Run: headless pygame with SDL's dummy video driver; simulated clock (each Clock.tick advances the game by its frame time, no real sleeping); random seed 0; keys injected as events and as key.get_pressed() state; no mouse input.
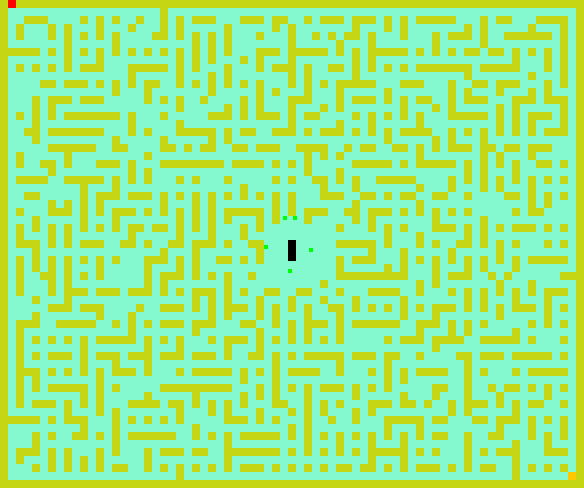
Frame 1 of 2 · flips 1–60 · no input
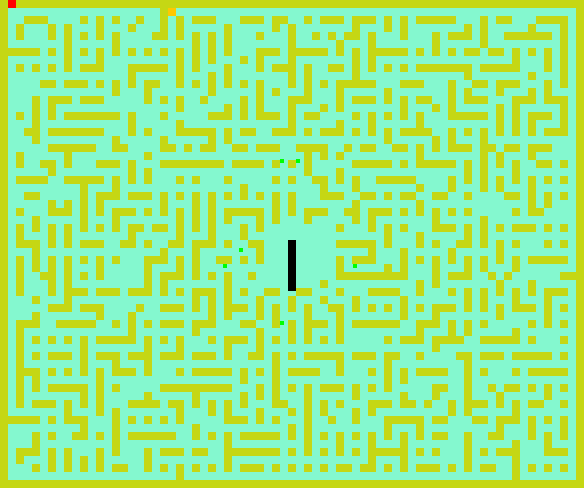
Frame 2 of 2 · flips 61–180 · tapped SPACE, RETURN · held RIGHT (→), D

The pygame program that drew these frames:


import random as r
import os
import pygame
import math
import copy


WIDTH = 8
m,n = 12, 10
SPARSITY = 50

WALL_COLOR = (r.randint(0, 255), r.randint(0, 255), r.randint(0, 255))
FILL_COLOR = (r.randint(0, 255), r.randint(0, 255), r.randint(0, 255))
 

class Maze(object):
    def __init__(self, col, row, SPARSITY):
        if row % 2 == 0:
            row += 1
        if col % 2 == 0:
            col += 1
                   
        self.cols = col
        self.rows = row
        self.layout = [[Wall(((i) * WIDTH, (j) * WIDTH), (WALL_COLOR)) for i in range(col)] for j in range(row)]
        
        if SPARSITY[0] < 0 and SPARSITY[1] < 0:
            self.carve(self.layout)
           
        else:
            layout1 = copy.deepcopy(self.layout)
            self.carve(layout1)
            self.carve(self.layout)
            self.combine(self.layout, layout1, SPARSITY)

      
        self.layout[0][1].kill()
        self.layout[0][1].color = (255, 0, 0)
    
        

    def combine(self, layout, other, sparsity):
        for y in range(len(layout)):
            for x in range(len(layout[y])):
                if layout[y][x].state != "alive" or "alive" != other[y][x].state and r.randrange(0, 100 ) < sparsity[0]:
                    layout[y][x].kill()
                    

                if  r.randrange(0, 100 ) < sparsity[1] and x != 0 and x != len(self.layout[0]) - 1 and y != 0 and y != len(self.layout) - 1 and x % 2 == 0 and y % 2 == 0:
                    layout[y][x].kill()
    
    
    def create_center(self):
        x = math.ceil(self.cols / 2)
        y = math.ceil(self.rows / 2)
        r = min(math.sqrt(self.rows), math.sqrt(self.cols))
        if r % 2 == 0:
            r += 1

        for j in range(-math.floor(r / 2), math.floor(r / 2) + 1):
            for i in range(-math.floor(r / 2), math.floor(r / 2) + 1):
                self.layout[y + j][x + i].kill()

                    

    def carve(self, layout):
       
        visited = set()
        toVisit = [(3,3)]       
        while len(toVisit) > 0:
            x,y = toVisit[-1]
            choices = []
            if x + 2 < self.cols and (x + 2, y) not in visited:
                choices.append([(x+2, y), (x+1,y)])
            if x - 2 > -1 and (x - 2, y) not in visited:
                choices.append([(x-2, y), (x-1,y)])
            if y + 2 < self.rows  and (x, y + 2) not in visited:
                choices.append([(x, y + 2), (x, y + 1)])
            if y - 2 > -1 and (x, y - 2) not in visited:
                choices.append([(x, y - 2), (x, y - 1)])
            

            if len(choices) == 0:
                layout[y][x].kill()
                visited.add(toVisit.pop())
                
            else:
                c1, c2 = r.choice(choices)
                toVisit.append(c1)
                layout[c2[1] ][c2[0]].kill()
               
                visited.add((x, y))
                
                
    def render(self, screen):
            for row in self.layout:
                for col in row:
                    try:
                        pygame.draw.rect(screen, col.color, col.rect)
                    except:
                        raise ValueError(f"{col.color}")
            
            
# class Pellet(object):
    
#     def __innit__ (self, x, y, screen):
#         self.screen
#         self.x = x
#         self.y = y
#         self.color = (255, 255, 0)
        
#     def change_color(self):
#         self.color = (r.randint(0, 255), r.randint(0, 255), r.randint(0, 255))

#     def render(self):
#         pygame.draw.circle(self.screen, self.color, self.x, self.y)


class Snake(object):
    
    def __init__(self, screen, segments, color, maze, coords, scale):
        self.screen = screen
        self.color = color
        self.coords = coords
        self.maze = maze
        self.segments = [Entity(self.screen, (coords[0], coords[1]), color, maze, 100, scale) for i in range(segments)]
        self.move_tick = 0
        self.scale = scale
        self.state = "unravel"
        self.unravel_counter = 0

    def doSomething(self):
        
        self.move_tick = (self.move_tick + 1) % 2

        if self.move_tick % 2 == 0:
            if self.state != "unravel":
                coords = (self.segments[0].rect.x, self.segments[0].rect.y)
            
                for segment in range(len(self.segments)):
                    temp = (self.segments[segment].rect.x, self.segments[segment].rect.y) 
                
                    if segment == 0:
                        self.segments[segment].doSomething()
                    
                    else:
                        self.segments[segment].rect.x = coords[0]
                        self.segments[segment].rect.y = coords[1]
                    
                    coords = temp
                    
            else:
                coords = (self.segments[0].rect.x, self.segments[0].rect.y)
                for i in range(0, self.unravel_counter):
                    temp = (self.segments[i].rect.x, self.segments[i].rect.y) 
                    if i == 0:
                        self.segments[i].doSomething()
                    
                    else:
                        self.segments[i].rect.x = coords[0]
                        self.segments[i].rect.y = coords[1]
                    
                    coords = temp
                        
                        
                        
                self.unravel_counter += 1
                if self.unravel_counter == len(self.segments) - 1:
                    self.state = "searching"
                        
                    

 
            

        
        
    def render(self):
        for segment in self.segments:
            pygame.draw.rect(self.screen, segment.color, segment.rect)


class Entity(object):
    def __init__(self, screen, coords, color, maze, trace_commitment, scale : float):
        self.x, self.y = coords
        self.color = color
        self.screen = screen
        self.path = []
        self.rect = pygame.Rect(self.x, self.y, WIDTH // scale, WIDTH // scale)
        self.scale = scale
        self.tick = 0
        self.state = "alive" # chase idle scatter stunned dead
        self.maze = maze
        self.toMove = self.maze.cols // 4
        self.direction = r.choice(["north", "east", "south", "west"])
        self.target = (self.maze.rows, self.maze.cols)
        self.trace_tick = 0
        self.trace_commitment = trace_commitment / 100
        

    def get_scatter(self):
        return r.choice([(3, 3), (math.ceil(self.maze.cols / 2), 3), (self.maze.cols - 2, self.maze.rows - 2), (math.ceil(self.maze.cols / 2), self.maze.rows - 2),
         (self.maze.cols - 2 , math.ceil(self.maze.rows / 2)), (3, math.ceil(self.maze.rows / 2)), (3, self.maze.rows - 2),
        (math.ceil(self.maze.cols / 2), self.maze.rows - 2)])


    def move_single_axis(self, dx, dy):
        
        # Move the rect
        self.rect.x += dx
        self.rect.y += dy

        for j in range(self.rect.y // WIDTH - 1, 2 + self.rect.y // WIDTH):
            for i in range(self.rect.x // WIDTH - 1, self.rect.x // WIDTH + 2):
                
                wall = self.maze.layout[j][i]
                if self.rect.colliderect(wall.rect) and wall.state == "alive":
                    if dx > 0: # Moving right; Hit the left side of the wall
                        self.rect.right = wall.rect.left
                        
                    elif dx < 0: # Moving left; Hit the right side of the wall
                        self.rect.left = wall.rect.right
                        
                    if dy > 0: # Moving down; Hit the top side of the wall
                        self.rect.bottom = wall.rect.top
                       
                    elif dy < 0: # Moving up; Hit the bottom side of the wall
                        self.rect.top = wall.rect.bottom
                        
                        


    def directionMapping(self, given, value):
        directions = {"north": (0, 1), "east" : (1, 0), "south" : (0, -1), "west" : (-1, 0)}
        
        if given == "key":
            return directions[value]
        else:
            for k in directions:
                if directions[k] == value:
                    return k
        

        
        

    def trace(self, targetx, targety):
        maze = self.maze.layout
       
        x = 0 + self.rect.x // WIDTH
        y = 0 + self.rect.y // WIDTH
        
        visited = {(x,y)}
        paths = [[(x, y)]]
        
        while len(paths) > 0:
            
            current = paths.pop(-1)
            x,y = current[-1]

            if x == targetx and y == targety:
                self.state = "chase"
                
                if targetx * WIDTH == game.player.rect.x and targety * WIDTH == game.player.rect.y:
                    self.path = current
                else:
                    self.path = current[:round(len(current) * self.trace_commitment)]
                self.x, self.y = self.path.pop(0)
                try:
                    self.target = (current[-1][0], current[-1][1])
                except IndexError:
                    print("size of current is ", len(current))
                    print("this error occurs when a player is hit by an entity, should be ok")
                    exit()
                return

            visited.add((x, y))
            toAdd = {}
            
            if x + 1 < len(maze[0]) and (x + 1, y) not in visited:
            
                try:
                    if maze[y][x + 1].state != "alive":
                        k = abs(targetx - x - 1) + abs(targety - y)
                        if k not in toAdd:
                            toAdd[k] = []
                        toAdd[k].append((x + 1, y))
                     
                except IndexError:
                    raise IndexError(f"{x+1}, {y}")
                
            if y + 1 < len(maze) and (x, y + 1) not in visited:
                if maze[y + 1][x].state != "alive":
                    k = abs(targetx - x) + abs(targety - y - 1)
                    if k not in toAdd:
                        toAdd[k] = []
                    toAdd[k].append((x, y + 1))
                    
            if x - 1 > -1 and (x - 1, y) not in visited:
                if maze[y][x - 1].state != "alive":
                    k = abs(targetx - x + 1) + abs(targety - y)
                    if k not in toAdd:
                        toAdd[k] = []
                    toAdd[k].append((x - 1, y))
                          
            if y - 1 > -1 and (x, y - 1) not in visited:
           
                if maze[y - 1][x].state != "alive":
                    k = abs(targetx - x) + abs(targety - y + 1)
                    if k not in toAdd:
                        toAdd[k] = []
                    toAdd[k].append((x, y - 1))

            for key in reversed(dict(sorted(toAdd.items()))):
                for val in toAdd[key]:
                    paths.append(current + [val])


    def doSomething(self):
        if self.rect.colliderect(game.player.rect):
            print("HIT!!!!!!!!!!")

        self.tick = (self.tick + 1) % 2
        if self.tick == 0:
            
            if len(self.path) > 0:
              
                if self.trace_tick == WIDTH - 1:
                    dx, dy = self.path.pop(0)
                else:
                    dx, dy = self.path[0]
                
               
                self.move_single_axis(dx - self.x, dy - self.y)
                
                if self.trace_tick == WIDTH - 1:
                    self.x, self.y = dx, dy
                self.trace_tick = (self.trace_tick + 1) % WIDTH
                
            elif abs(self.rect.x - game.player.rect.x) < 120 and abs(self.rect.y - game.player.rect.y) < 120:
                self.trace(game.player.rect.x // WIDTH, game.player.rect.y // WIDTH)
                print("TRACKING", self.rect.x, game.player.rect.x, self.rect.y, game.player.rect.y, abs(self.rect.x - game.player.rect.x), abs(self.rect.y - game.player.rect.y))
            
                
            else:
                x, y = self.get_scatter()
                self.target = (x, y)
                print(f"SCATTER{x, y}")
                self.trace(x, y)
           
                


        pygame.draw.rect(self.screen, self.color, self.rect)

        
                    
 



class Player(object):
    
    def __init__(self, maze):
        self.rect = pygame.Rect((maze.cols - 2) * WIDTH, WIDTH * (maze.rows - 2), WIDTH // 1, WIDTH // 1)
        self.color = (255, 200, 0)
        self.state = False
        self.path = []
        self.x = None
        self.y = None
        self.maze = maze

    def move(self, dx, dy):
        # Move each axis separately. Note that this checks for collisions both times.
        if self.state and len(self.path) > 0:
            dx, dy = self.path.pop(0)
            tempx, tempy = dx, dy
            dx = (dx - self.x)  * WIDTH
            dy = (dy - self.y) * WIDTH
            self.x, self.y = tempx, tempy


        if dx != 0:
            self.move_single_axis(dx, 0)
        if dy != 0:
            self.move_single_axis(0, dy)
            
   
    def move_single_axis(self, dx, dy):
        
        # Move the rect
        self.rect.x += dx
        self.rect.y += dy

        for j in range(self.rect.y // WIDTH - 1, 2 + self.rect.y // WIDTH):
            for i in range(self.rect.x // WIDTH - 1, self.rect.x // WIDTH + 2):
                
                wall = self.maze.layout[j][i]
                if self.rect.colliderect(wall.rect) and wall.state == "alive":
                    if dx > 0: # Moving right; Hit the left side of the wall
                            self.rect.right = wall.rect.left
                    if dx < 0: # Moving left; Hit the right side of the wall
                        self.rect.left = wall.rect.right
                    if dy > 0: # Moving down; Hit the top side of the wall
                        self.rect.bottom = wall.rect.top
                    if dy < 0: # Moving up; Hit the bottom side of the wall
                        self.rect.top = wall.rect.bottom

       
                    

    def change_color(self):
        self.color = (r.randint(0, 255), r.randint(0, 255), r.randint(0, 255))


    def trace(self, maze, targetx, targety):
        x = 0 + self.rect.x // WIDTH
        y = 0 + self.rect.y // WIDTH
        
        visited = {(x,y)}
        paths = [[(x, y)]]
        
        while len(paths) > 0:
            
            current = paths.pop(-1)
            x,y = current[-1]

            if x == 1 and y == 0:
                self.state = True
                self.path = current
                print(current)
                self.x, self.y = self.path.pop(0)
                return

            visited.add((x, y))
            toAdd = {}
            
            if x + 1 < len(maze[0]) and (x + 1, y) not in visited:
            
                try:
                    if maze[y][x + 1].state != "alive":
                        k = abs(targetx - x - 1) + abs(targety - y)
                        if k not in toAdd:
                            toAdd[k] = []
                        toAdd[k].append((x + 1, y))
                     
                except IndexError:
                    raise IndexError(f"{x+1}, {y}")
                
            if y + 1 < len(maze) and (x, y + 1) not in visited:
                if maze[y + 1][x].state != "alive":
                    k = abs(targetx - x) + abs(targety - y - 1)
                    if k not in toAdd:
                        toAdd[k] = []
                    toAdd[k].append((x, y + 1))
                    
            if x - 1 > -1 and (x - 1, y) not in visited:
                if maze[y][x - 1].state != "alive":
                    k = abs(targetx - x + 1) + abs(targety - y)
                    if k not in toAdd:
                        toAdd[k] = []
                    toAdd[k].append((x - 1, y))
                          
            if y - 1 > -1 and (x, y - 1) not in visited:
           
                if maze[y - 1][x].state != "alive":
                    k = abs(targetx - x) + abs(targety - y + 1)
                    if k not in toAdd:
                        toAdd[k] = []
                    toAdd[k].append((x, y - 1))

            for key in reversed(dict(sorted(toAdd.items()))):
                for val in toAdd[key]:
                    paths.append(current + [val])
        
                    
            
# Nice class to hold a wall rect
class Wall(object):
    
    def __init__(self, pos, color):
        # walls.append(self)
        self.rect = pygame.Rect(pos[0], pos[1], WIDTH, WIDTH)
        self.color = color
        self.state = "alive"

    def revive(self):
        self.color = WALL_COLOR
        self.state = "alive"

    def kill(self):
        self.color = FILL_COLOR
        self.state = "dead"



class GameState:
    def __init__(self, m, n, WDITH, PADDING, SPARSITY, Wall_color, Fill_color):

        os.environ["SDL_VIDEO_CENTERED"] = "1"
        pygame.init()
        pygame.display.set_caption("Get to the red square!")
        self.clock = pygame.time.Clock()
        
        self.width = WIDTH
        self.sparsity = SPARSITY
        self.padding = PADDING
        self.wall_color = Wall_color
        self.fill_color = Fill_color

        self.maze = Maze(m, n, SPARSITY)
        self.maze.create_center()
        self.screen = pygame.display.set_mode((WIDTH * (self.maze.cols) , (self.maze.rows) * WIDTH))
        self.player = Player(self.maze) 
        self.end_rect = pygame.Rect(1 * WIDTH, 0 * WIDTH, WIDTH, WIDTH)
        self.entities = [Entity(self.screen, (m * WIDTH // 2, n * WIDTH // 2), (0, 255, 0), self.maze, r.randint(30, 80), 2) for i in range(40)]
        self.snake = Snake(self.screen, 500, (0, 0, 0), self.maze, (m * WIDTH // 2, n * WIDTH // 2), 1)
                                    
        self.running = True

        

    def run(self):
        
        while self.running:
    
            self.clock.tick(60)
    
            for e in pygame.event.get():
                if e.type == pygame.QUIT:
                    self.running = False
                
                if e.type == pygame.KEYDOWN:
                    if e.key == pygame.K_ESCAPE:
                        self.running = False


                    if e.key == pygame.K_SPACE:
                      
                        self.player.trace(self.maze.layout, 0, 1)

                    
                    if e.key == pygame.K_c:
                        self.player.change_color()
    
        # Move the player if an arrow key is pressed

            key = pygame.key.get_pressed()
            if key[pygame.K_LEFT]:
                self.player.move(-2, 0)
            if key[pygame.K_RIGHT]:
                self.player.move(2, 0)
            if key[pygame.K_UP]:
                self.player.move(0, -2)
            if key[pygame.K_DOWN]:
                self.player.move(0, 2)
        
            if self.player.rect.colliderect(self.end_rect):
                self.running = False
                break
    
            self.screen.fill(FILL_COLOR)
            
            pygame.draw.rect(self.screen, (255, 0, 0), self.end_rect)
            self.maze.render(self.screen)
            pygame.draw.rect(self.screen, self.player.color, self.player.rect)
            for entity in self.entities:
                entity.doSomething()
                
            self.snake.doSomething()
            self.snake.render()
            pygame.display.flip()
        


game = GameState(m * 6, 6 * n, WIDTH, 100, (80, 20), WALL_COLOR, FILL_COLOR)
game.run()
